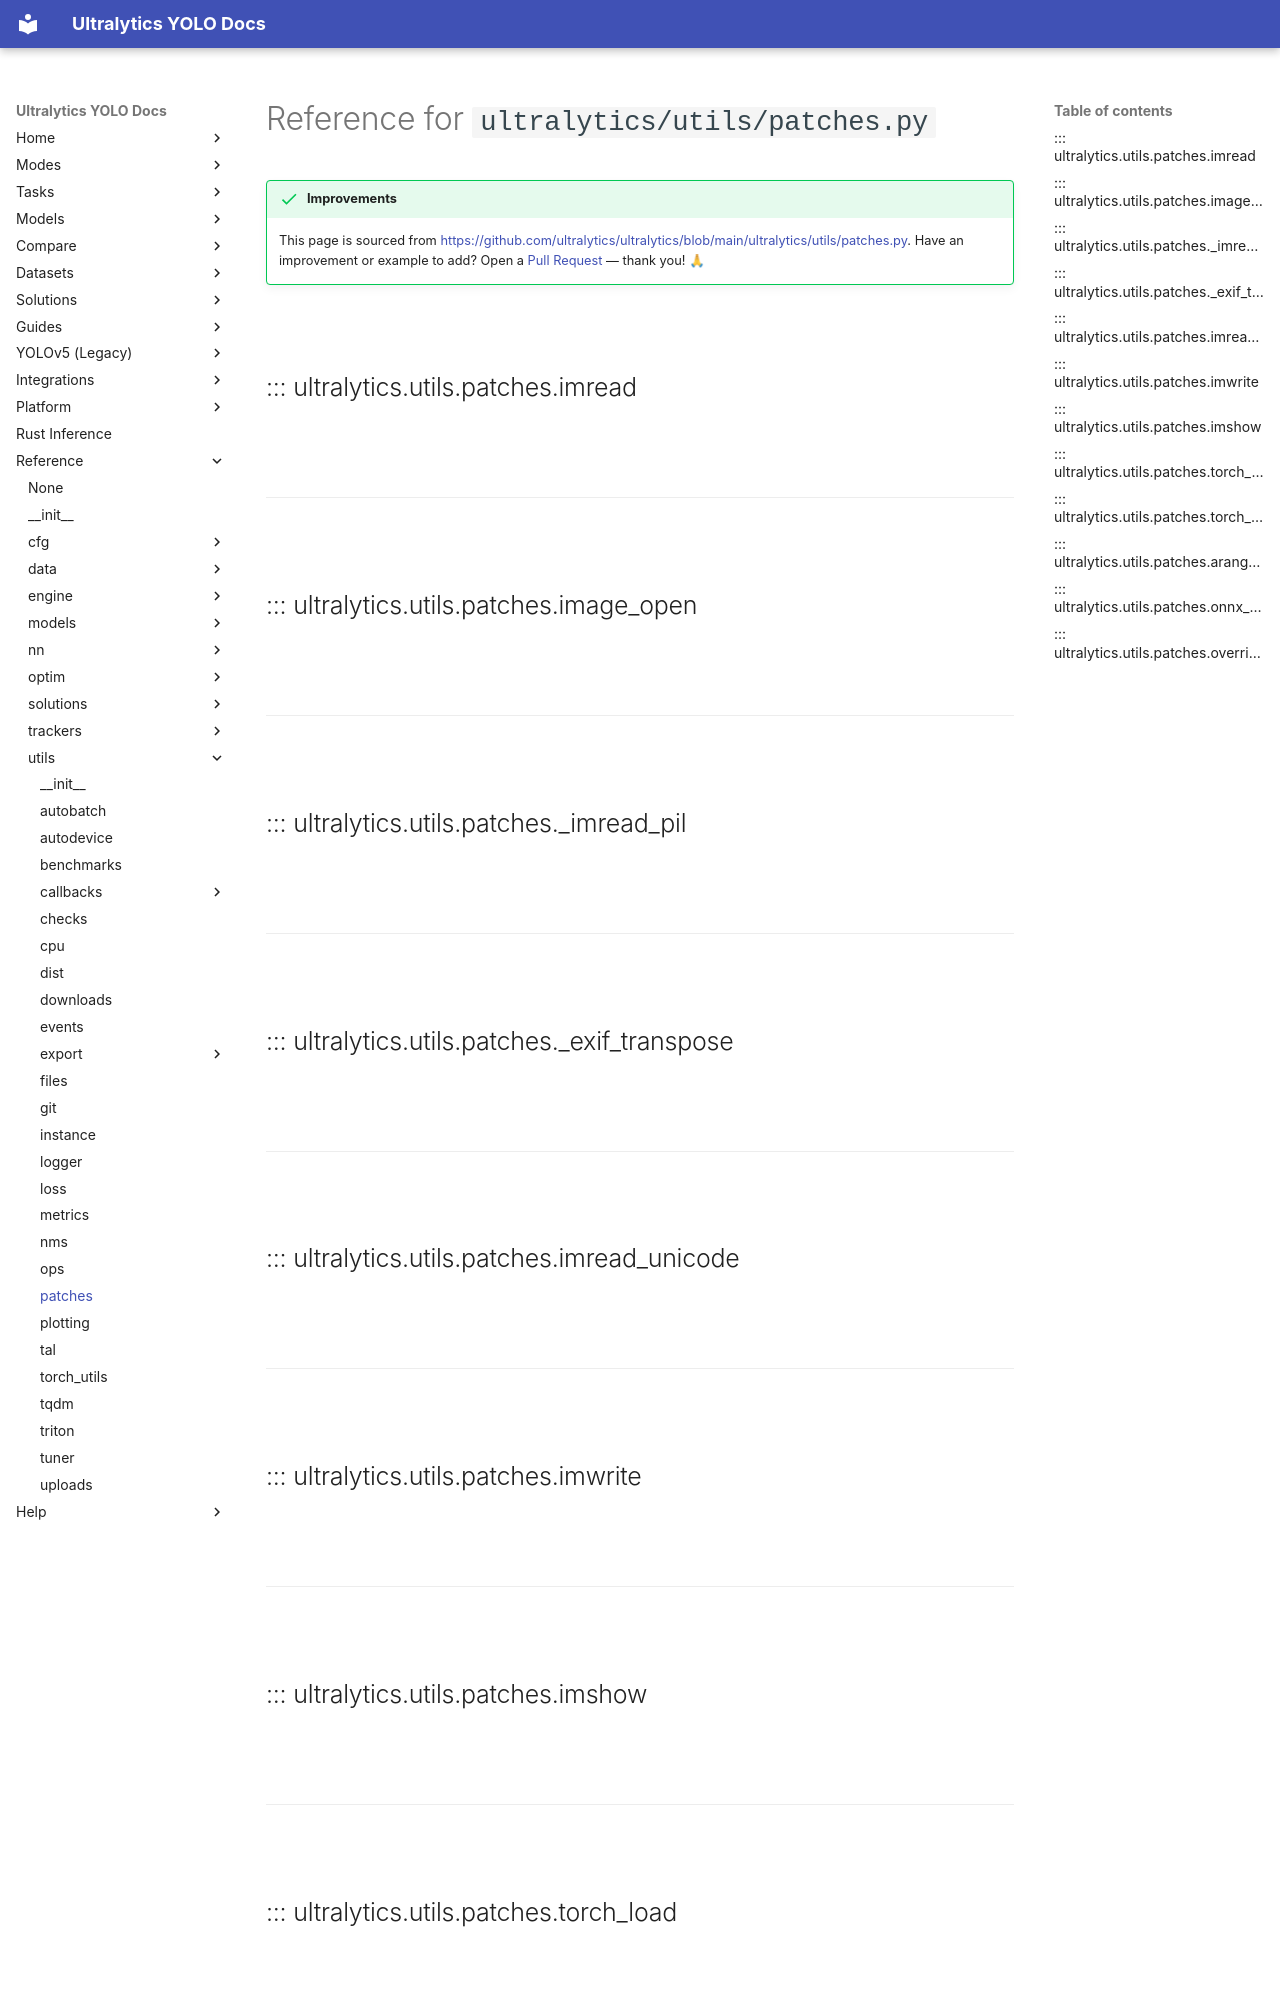

repository: ultralytics/ultralytics · page: reference/utils/patches/index.html · generator: mkdocs

---
title: utils.patches API Reference
description: Explore and contribute to Ultralytics' utils/patches.py. Learn about the imread, imwrite, imshow, and torch_save functions.
keywords: Ultralytics, utils, patches, imread, imwrite, imshow, torch_save, OpenCV, PyTorch, GitHub
---

# Reference for `ultralytics/utils/patches.py`

!!! success "Improvements"

    This page is sourced from [https://github.com/ultralytics/ultralytics/blob/main/ultralytics/utils/patches.py](https://github.com/ultralytics/ultralytics/blob/main/ultralytics/utils/patches.py). Have an improvement or example to add? Open a [Pull Request](https://docs.ultralytics.com/help/contributing) — thank you! 🙏

<br>

## ::: ultralytics.utils.patches.imread

<br><br><hr><br>

## ::: ultralytics.utils.patches.image_open

<br><br><hr><br>

## ::: ultralytics.utils.patches._imread_pil

<br><br><hr><br>

## ::: ultralytics.utils.patches._exif_transpose

<br><br><hr><br>
